Run: headless pygame with SDL's dummy video driver; simulated clock (each Clock.tick advances the game by its frame time, no real sleeping); random seed 0; keys injected as events and as key.get_pressed() state; no mouse input.
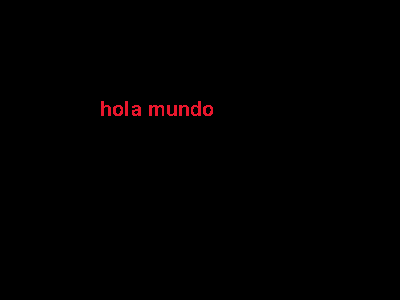
Frame 1 of 4 · flips 1–60 · no input
Frame 2 of 4 · flips 61–180 · tapped SPACE, RETURN · held RIGHT (→), D · screen unchanged from frame 1, image omitted
Frame 3 of 4 · flips 181–300 · held DOWN (↓), S · screen unchanged from frame 2, image omitted
Frame 4 of 4 · flips 301–420 · held LEFT (←), A, UP (↑), W · screen unchanged from frame 3, image omitted

The pygame program that drew these frames:

import pygame, sys
from pygame.locals import *
pygame.init()

ventana = pygame.display.set_mode((400,300))
pygame.display.set_caption('hola mundo')

mifuente = pygame.font.SysFont("Courier", 30)
texto = mifuente.render('hola mundo',0,(234,23,45))

while True:
    for event in pygame.event.get():
        if event.type == QUIT:
            pygame.quit()
            sys.exit()
    ventana.blit(texto, (100,100))
    pygame.display.update()
